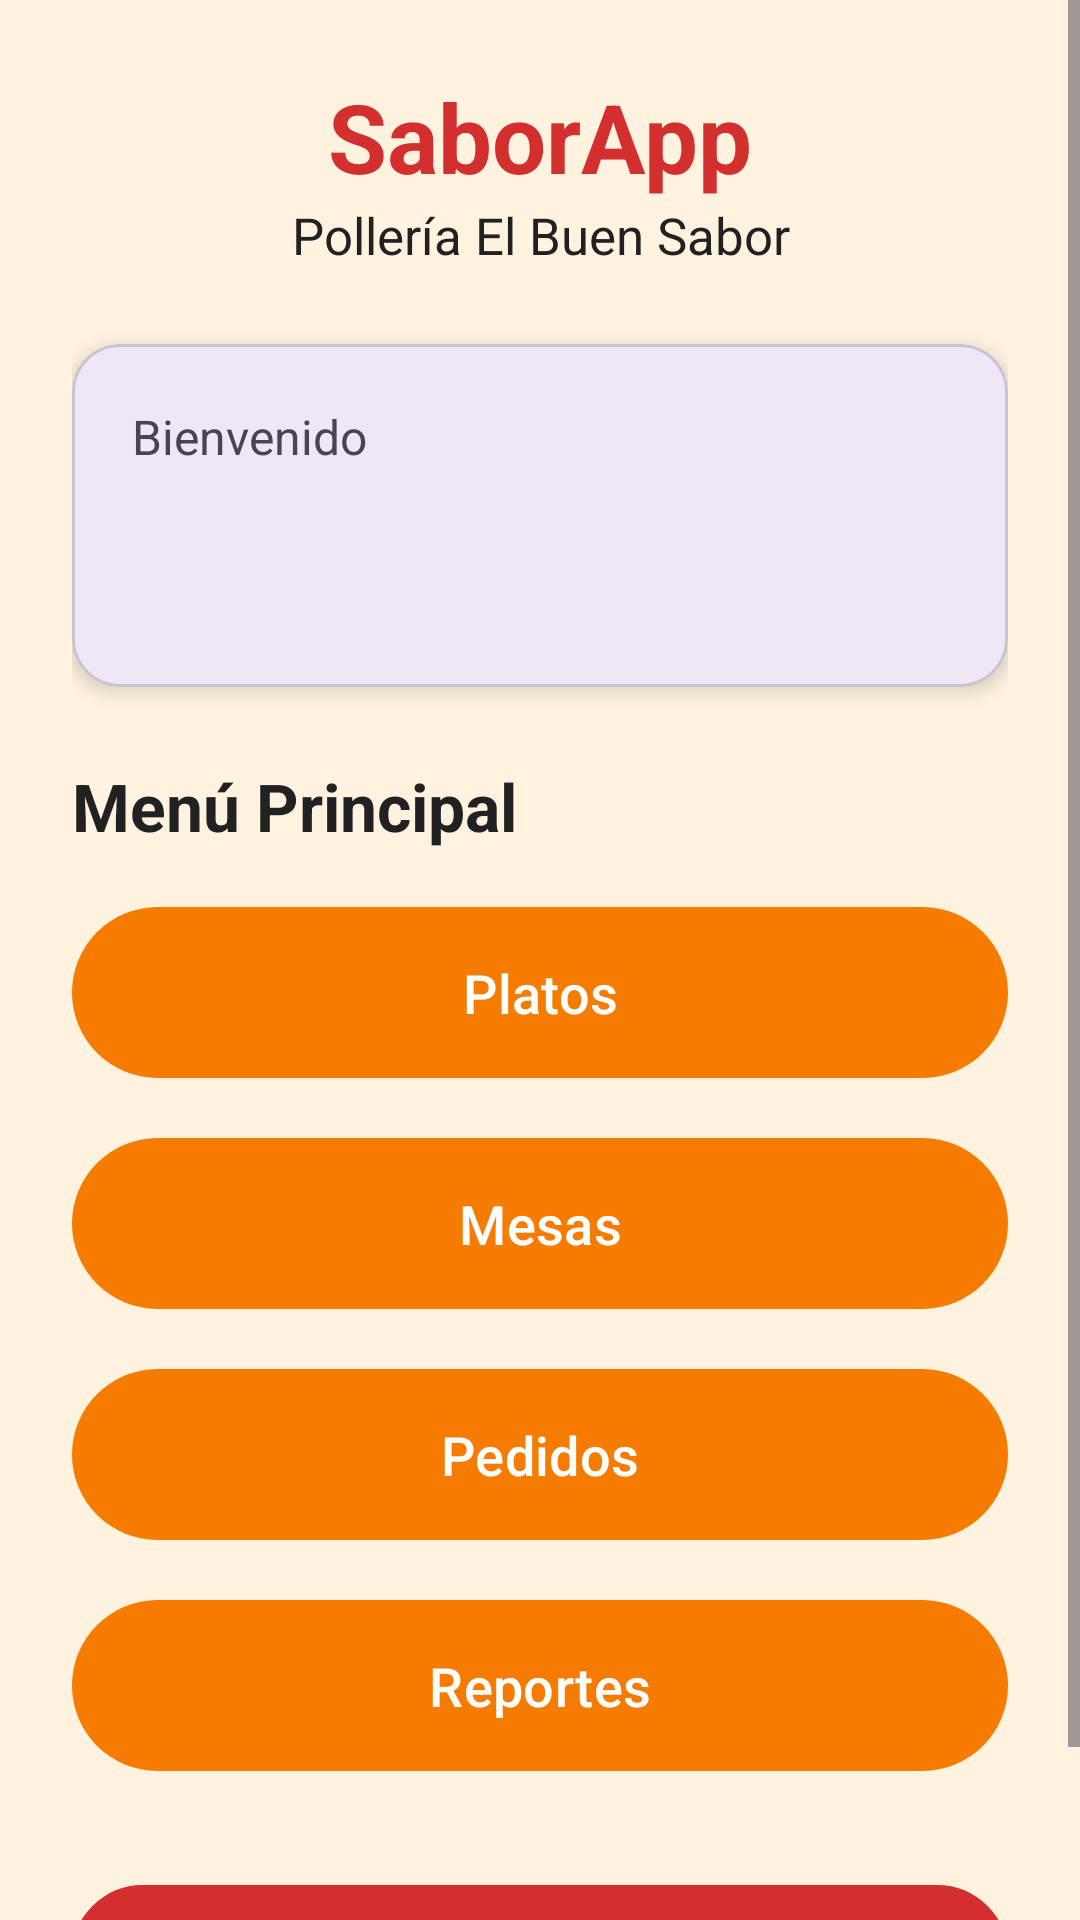

Produce the Android XML layout that renders to this screen, including the resource entries it uses.
<!-- AndroidManifest.xml: application theme Theme.Saborapp -->
<!-- res/layout/activity_menu.xml -->
<?xml version="1.0" encoding="utf-8"?>
<ScrollView
    xmlns:android="http://schemas.android.com/apk/res/android"
    xmlns:app="http://schemas.android.com/apk/res-auto"
    android:layout_width="match_parent"
    android:layout_height="match_parent"
    android:background="@color/naranja_claro">

    <LinearLayout
        android:layout_width="match_parent"
        android:layout_height="wrap_content"
        android:orientation="vertical"
        android:padding="24dp">

        

        <TextView
            android:layout_width="match_parent"
            android:layout_height="wrap_content"
            android:text="@string/app_name"
            android:textAlignment="center"
            android:textColor="@color/rojo_principal"
            android:textSize="32sp"
            android:textStyle="bold"/>

        <TextView
            android:layout_width="match_parent"
            android:layout_height="wrap_content"
            android:text="@string/subtitulo_login"
            android:textAlignment="center"
            android:textColor="@color/negro"
            android:textSize="17sp"
            android:layout_marginBottom="25dp"/>


        

        <com.google.android.material.card.MaterialCardView
            android:layout_width="match_parent"
            android:layout_height="wrap_content"
            android:layout_marginBottom="25dp"
            app:cardCornerRadius="16dp"
            app:cardElevation="4dp">

            <LinearLayout
                android:layout_width="match_parent"
                android:layout_height="wrap_content"
                android:orientation="vertical"
                android:padding="20dp">

                <TextView
                    android:layout_width="wrap_content"
                    android:layout_height="wrap_content"
                    android:text="@string/bienvenido"
                    android:textSize="16sp"/>

                <TextView
                    android:id="@+id/tvNombre"
                    android:layout_width="wrap_content"
                    android:layout_height="wrap_content"
                    android:textSize="24sp"
                    android:textStyle="bold"
                    android:textColor="@color/rojo_principal"/>

                <TextView
                    android:id="@+id/tvRol"
                    android:layout_width="wrap_content"
                    android:layout_height="wrap_content"
                    android:textSize="15sp"/>

            </LinearLayout>

        </com.google.android.material.card.MaterialCardView>


        <TextView
            android:layout_width="match_parent"
            android:layout_height="wrap_content"
            android:text="@string/menu_principal"
            android:textSize="22sp"
            android:textStyle="bold"
            android:textColor="@color/negro"
            android:layout_marginBottom="15dp"/>


        

        <com.google.android.material.button.MaterialButton
            android:id="@+id/btnPlatos"
            android:layout_width="match_parent"
            android:layout_height="65dp"
            android:text="@string/platos"
            android:textSize="18sp"
            android:textColor="@color/blanco"
            android:layout_marginBottom="12dp"
            app:backgroundTint="@color/naranja_principal"/>


        

        <com.google.android.material.button.MaterialButton
            android:id="@+id/btnMesas"
            android:layout_width="match_parent"
            android:layout_height="65dp"
            android:text="@string/mesas"
            android:textSize="18sp"
            android:textColor="@color/blanco"
            android:layout_marginBottom="12dp"
            app:backgroundTint="@color/naranja_principal"/>


        

        <com.google.android.material.button.MaterialButton
            android:id="@+id/btnPedidos"
            android:layout_width="match_parent"
            android:layout_height="65dp"
            android:text="@string/pedidos"
            android:textSize="18sp"
            android:textColor="@color/blanco"
            android:layout_marginBottom="12dp"
            app:backgroundTint="@color/naranja_principal"/>


        

        <com.google.android.material.button.MaterialButton
            android:id="@+id/btnReportes"
            android:layout_width="match_parent"
            android:layout_height="65dp"
            android:text="@string/reportes"
            android:textSize="18sp"
            android:textColor="@color/blanco"
            android:layout_marginBottom="30dp"
            app:backgroundTint="@color/naranja_principal"/>


        

        <com.google.android.material.button.MaterialButton
            android:id="@+id/btnSalir"
            android:layout_width="match_parent"
            android:layout_height="55dp"
            android:text="@string/salir"
            android:textColor="@color/blanco"
            android:textSize="18sp"
            app:backgroundTint="@color/rojo_principal"/>

    </LinearLayout>

</ScrollView>
<!-- resources referenced by this layout -->
<resources>
  <color name="blanco">#FFFFFF</color>
  <color name="naranja_claro">#FFF3E0</color>
  <color name="naranja_principal">#F57C00</color>
  <color name="negro">#212121</color>
  <color name="rojo_principal">#D32F2F</color>
  <string name="app_name">SaborApp</string>
  <string name="bienvenido">Bienvenido</string>
  <string name="menu_principal">Menú Principal</string>
  <string name="mesas">Mesas</string>
  <string name="pedidos">Pedidos</string>
  <string name="platos">Platos</string>
  <string name="reportes">Reportes</string>
  <string name="salir">Salir</string>
  <string name="subtitulo_login">Pollería El Buen Sabor</string>
  <style name="Theme.Saborapp" parent="Base.Theme.Saborapp" />
  <style name="Base.Theme.Saborapp" parent="Theme.Material3.DayNight.NoActionBar">
          
          
      </style>
</resources>
